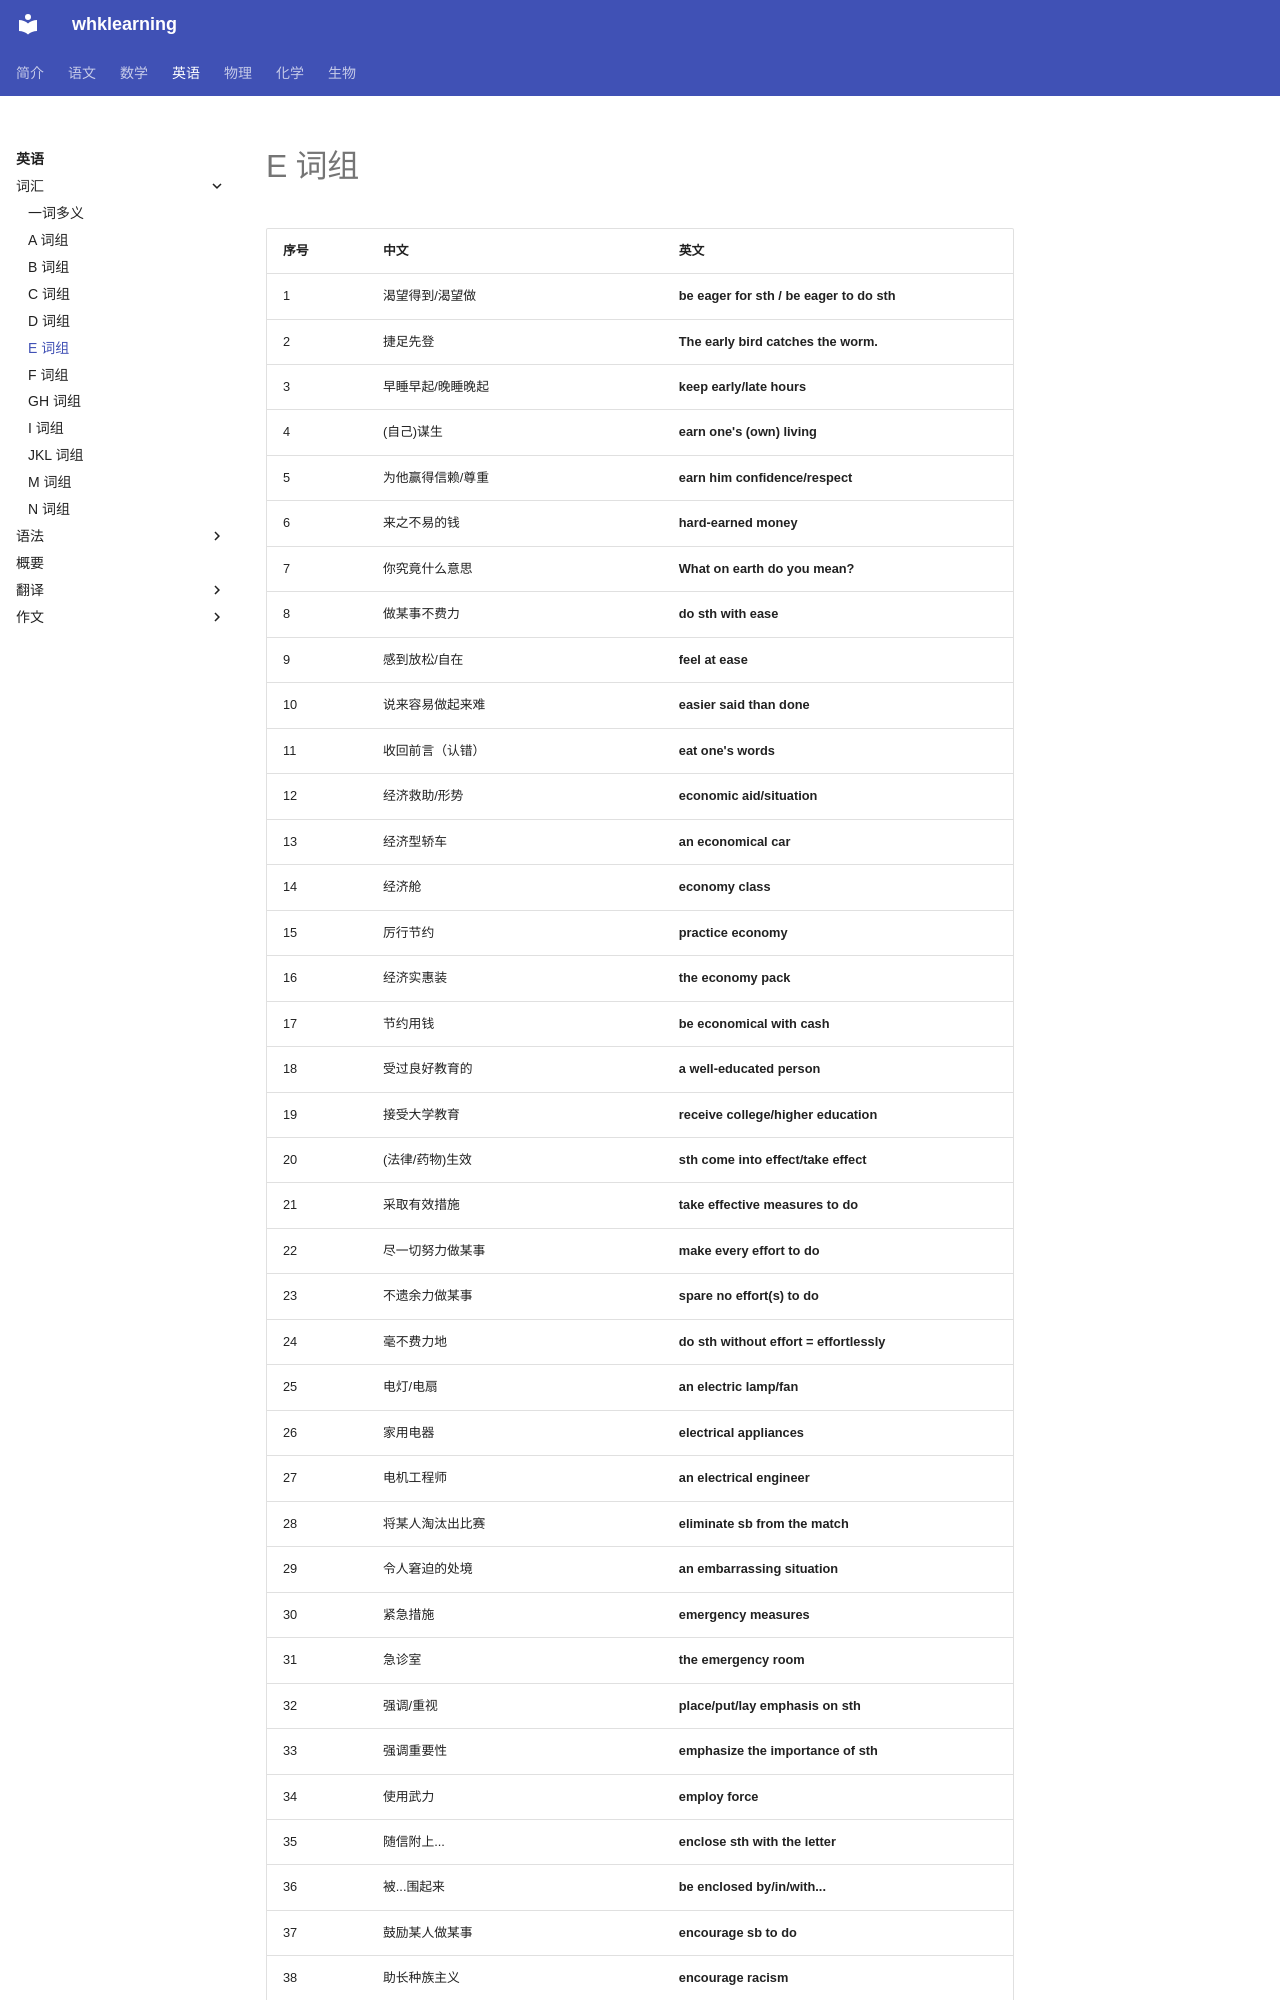

repository: levitate921/myblog · page: english/vocabulary/e-phrases/index.html · generator: mkdocs

# E 词组

| 序号 | 中文 | 英文 |
| --- | --- | --- |
| 1 | 渴望得到/渴望做 | **be eager for sth / be eager to do sth** |
| 2 | 捷足先登 | **The early bird catches the worm.** |
| 3 | 早睡早起/晚睡晚起 | **keep early/late hours** |
| 4 | (自己)谋生 | **earn one's (own) living** |
| 5 | 为他赢得信赖/尊重 | **earn him confidence/respect** |
| 6 | 来之不易的钱 | **hard-earned money** |
| 7 | 你究竟什么意思 | **What on earth do you mean?** |
| 8 | 做某事不费力 | **do sth with ease** |
| 9 | 感到放松/自在 | **feel at ease** |
| 10 | 说来容易做起来难 | **easier said than done** |
| 11 | 收回前言（认错） | **eat one's words** |
| 12 | 经济救助/形势 | **economic aid/situation** |
| 13 | 经济型轿车 | **an economical car** |
| 14 | 经济舱 | **economy class** |
| 15 | 厉行节约 | **practice economy** |
| 16 | 经济实惠装 | **the economy pack** |
| 17 | 节约用钱 | **be economical with cash** |
| 18 | 受过良好教育的 | **a well-educated person** |
| 19 | 接受大学教育 | **receive college/higher education** |
| 20 | (法律/药物)生效 | **sth come into effect/take effect** |
| 21 | 采取有效措施 | **take effective measures to do** |
| 22 | 尽一切努力做某事 | **make every effort to do** |
| 23 | 不遗余力做某事 | **spare no effort(s) to do** |
| 24 | 毫不费力地 | **do sth without effort = effortlessly** |
| 25 | 电灯/电扇 | **an electric lamp/fan** |
| 26 | 家用电器 | **electrical appliances** |
| 27 | 电机工程师 | **an electrical engineer** |
| 28 | 将某人淘汰出比赛 | **eliminate sb from the match** |
| 29 | 令人窘迫的处境 | **an embarrassing situation** |
| 30 | 紧急措施 | **emergency measures** |
| 31 | 急诊室 | **the emergency room** |
| 32 | 强调/重视 | **place/put/lay emphasis on sth** |
| 33 | 强调重要性 | **emphasize the importance of sth** |
| 34 | 使用武力 | **employ force** |
| 35 | 随信附上... | **enclose sth with the letter** |
| 36 | 被...围起来 | **be enclosed by/in/with...** |
| 37 | 鼓励某人做某事 | **encourage sb to do** |
| 38 | 助长种族主义 | **encourage racism** |
| 39 | 鼓舞人心的话 | **words of encouragement** |
| 40 | 使...结束 | **put an end to sth = bring sth to an end** |
| 41 | 以失败告终 | **end (up) in f
